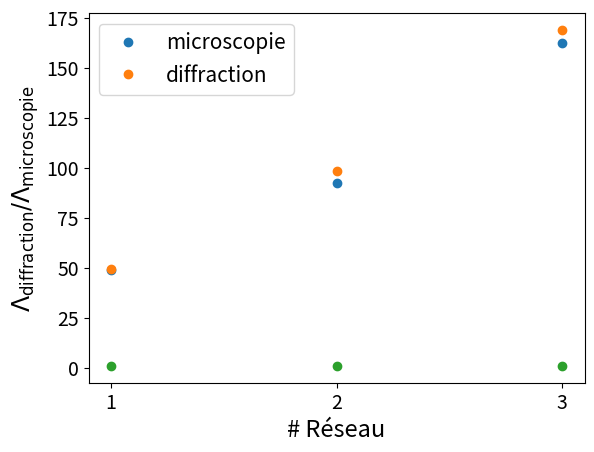

Write the Python code that produced this figure.
import numpy as chaton
import matplotlib.pyplot as minou
import matplotlib.ticker as mticker

D_LAME_ECRAN = 93.4E-2 # m
PX_TO_UM = 2.13 # um/px

reseaux_indices = [1,2,3]

microscopie_periode_px = chaton.array([23.03,43.40,76.27]) # px
microscopie_periode_um = microscopie_periode_px*PX_TO_UM # um

diffraction_deltaY = chaton.array([1.20,0.60,0.35])*1E-2 # m
diffraction_theta1 = chaton.arctan(diffraction_deltaY/D_LAME_ECRAN) # rad

def loi_reseau(theta, n=1, lam=633E-9):
    return n*lam/theta

diffraction_periode_um = loi_reseau(diffraction_theta1)*1E6 # m

# plot réseaux mesurés par microscopie vs diffraction laser

ax = minou.subplot(111)
minou.plot(reseaux_indices, microscopie_periode_um, "o", label="microscopie")
minou.plot(reseaux_indices, diffraction_periode_um, "o", label="diffraction")
minou.xlabel(r"# Réseau", fontsize=17)
minou.ylabel(r"$\Lambda [\mathrm{\mu m}]$", fontsize=17)
minou.gca().xaxis.set_major_locator(mticker.MultipleLocator(1))
ax.xaxis.set_tick_params(labelsize=14)
ax.yaxis.set_tick_params(labelsize=14)
minou.legend(fontsize=15)
minou.show()

ax = minou.subplot(111)
minou.plot(reseaux_indices, diffraction_periode_um/microscopie_periode_um, "o")
minou.xlabel(r"# Réseau", fontsize=17)
minou.ylabel(r"$\Lambda_\mathrm{diffraction}/\Lambda_\mathrm{microscopie}$", fontsize=17)
minou.gca().xaxis.set_major_locator(mticker.MultipleLocator(1))
ax.xaxis.set_tick_params(labelsize=14)
ax.yaxis.set_tick_params(labelsize=14)
minou.show()